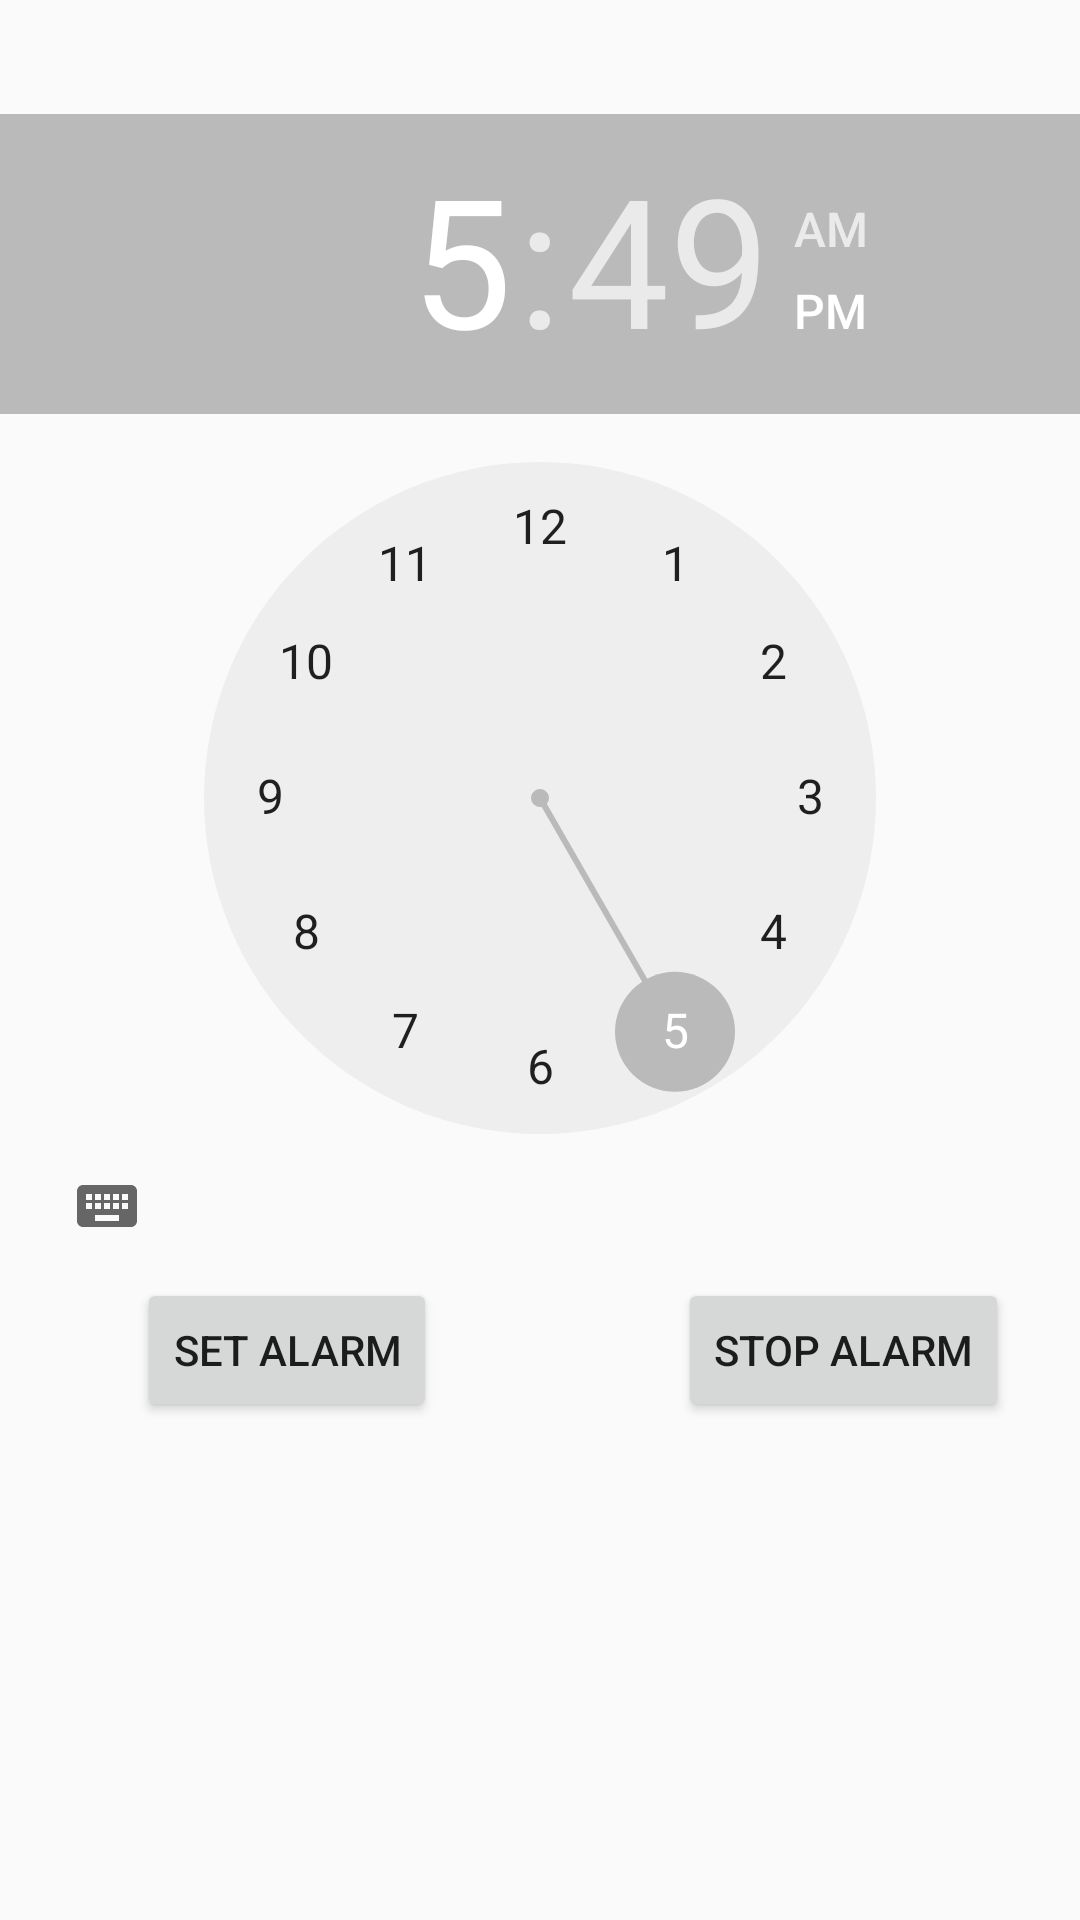

Write the Android layout XML for this screen, with the resource values it uses.
<!-- AndroidManifest.xml: application theme AppTheme -->
<!-- res/layout/content_main.xml -->
<?xml version="1.0" encoding="utf-8"?>
<RelativeLayout xmlns:android="http://schemas.android.com/apk/res/android"
    xmlns:app="http://schemas.android.com/apk/res-auto"
    xmlns:tools="http://schemas.android.com/tools"
    android:id="@+id/content_main"
    android:layout_width="match_parent"
    android:layout_height="match_parent"
    android:paddingBottom="@dimen/activity_vertical_margin"
    android:paddingLeft="@dimen/activity_horizontal_margin"
    android:paddingRight="@dimen/activity_horizontal_margin"
    android:paddingTop="@dimen/activity_vertical_margin"
    app:layout_behavior="@string/appbar_scrolling_view_behavior"
    tools:context="com.example.conorwhyte.smartalarmclock.MainActivity">

    <TimePicker
        android:id="@+id/timePicker"
        android:layout_width="wrap_content"
        android:layout_height="wrap_content"
        android:layout_alignParentStart="true"
        android:layout_alignParentTop="true"
        android:layout_marginTop="38dp" />

    <Button
        android:id="@+id/stop_alarm"
        android:layout_width="wrap_content"
        android:layout_height="wrap_content"
        android:layout_alignParentEnd="true"
        android:layout_below="@+id/timePicker"
        android:layout_marginEnd="24dp"
        android:layout_marginRight="24dp"
        android:text="Stop Alarm" />

    <Button
        android:id="@+id/start_alarm"
        android:layout_width="wrap_content"
        android:layout_height="wrap_content"
        android:layout_alignParentStart="true"
        android:layout_below="@+id/timePicker"
        android:layout_marginLeft="46dp"
        android:layout_marginStart="46dp"
        android:text="Set Alarm" />

</RelativeLayout>
<!-- resources referenced by this layout -->
<resources>
  <style name="AppTheme" parent="Theme.AppCompat.Light.DarkActionBar">
          
          <item name="colorPrimary">@color/colorPrimary</item>
          <item name="colorPrimaryDark">@color/colorPrimaryDark</item>
          <item name="colorAccent">@color/colorAccent</item>
  
      </style>
  <color name="colorPrimary">#9C9C9C</color>
  <color name="colorPrimaryDark">#858585</color>
  <color name="colorAccent">#BABABA</color>
</resources>
